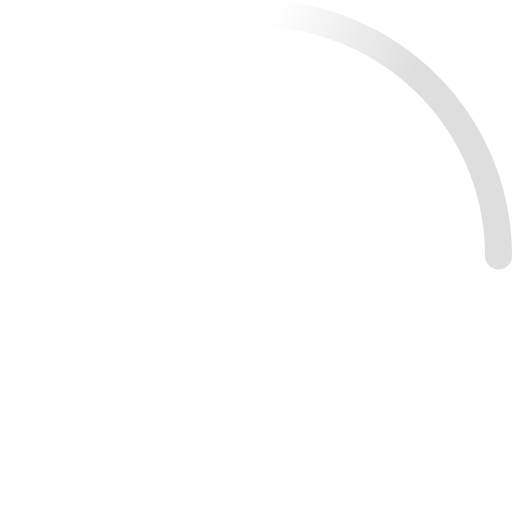
t = 0.00 s
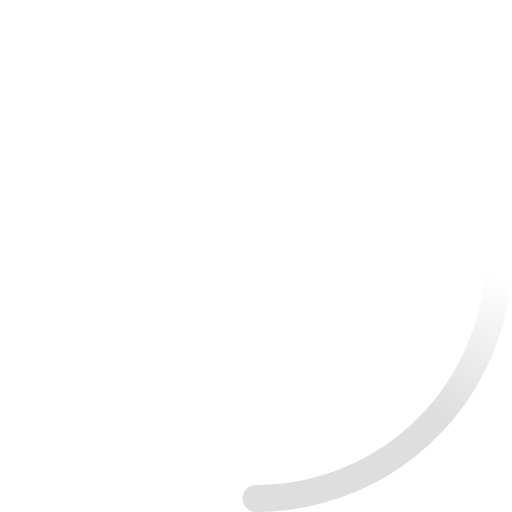
t = 0.23 s
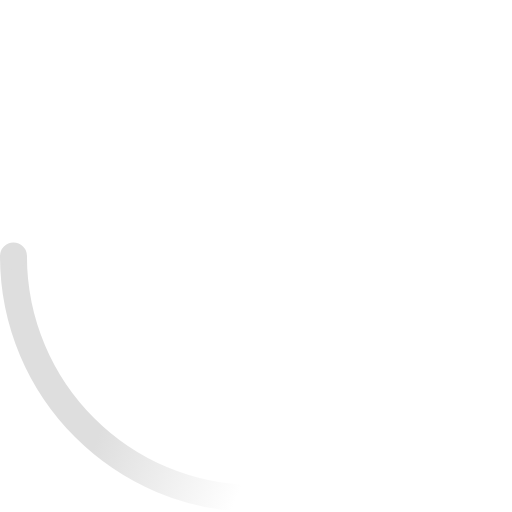
t = 0.45 s
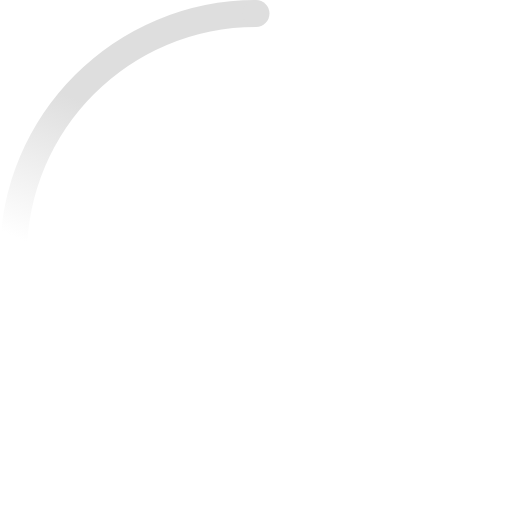
t = 0.68 s

The animated SVG that drew these frames (rendered in a browser with its animation timeline set to each time). Animation: 2 SMIL elements (animateTransform=2); one cycle of 0.90 s, repeats indefinitely.

<svg width="38" height="38" viewBox="0 0 38 38" xmlns="http://www.w3.org/2000/svg">
    <defs>
        <linearGradient x1="8.042%" y1="0%" x2="65.682%" y2="23.865%" id="a">
            <stop stop-color="#dedede" stop-opacity="0" offset="0%"/>
            <stop stop-color="#dedede" stop-opacity=".631" offset="63.146%"/>
            <stop stop-color="#dedede" offset="100%"/>
        </linearGradient>
    </defs>
    <g fill="none" fill-rule="evenodd">
        <g transform="translate(1 1)">
            <path d="M36 18c0-9.94-8.06-18-18-18" id="Oval-2" stroke="url(#a)" stroke-width="2">
                <animateTransform
                    attributeName="transform"
                    type="rotate"
                    from="0 18 18"
                    to="360 18 18"
                    dur="0.9s"
                    repeatCount="indefinite" />
            </path>
            <circle fill="#dedede" cx="36" cy="18" r="1">
                <animateTransform
                    attributeName="transform"
                    type="rotate"
                    from="0 18 18"
                    to="360 18 18"
                    dur="0.9s"
                    repeatCount="indefinite" />
            </circle>
        </g>
    </g>
</svg>
